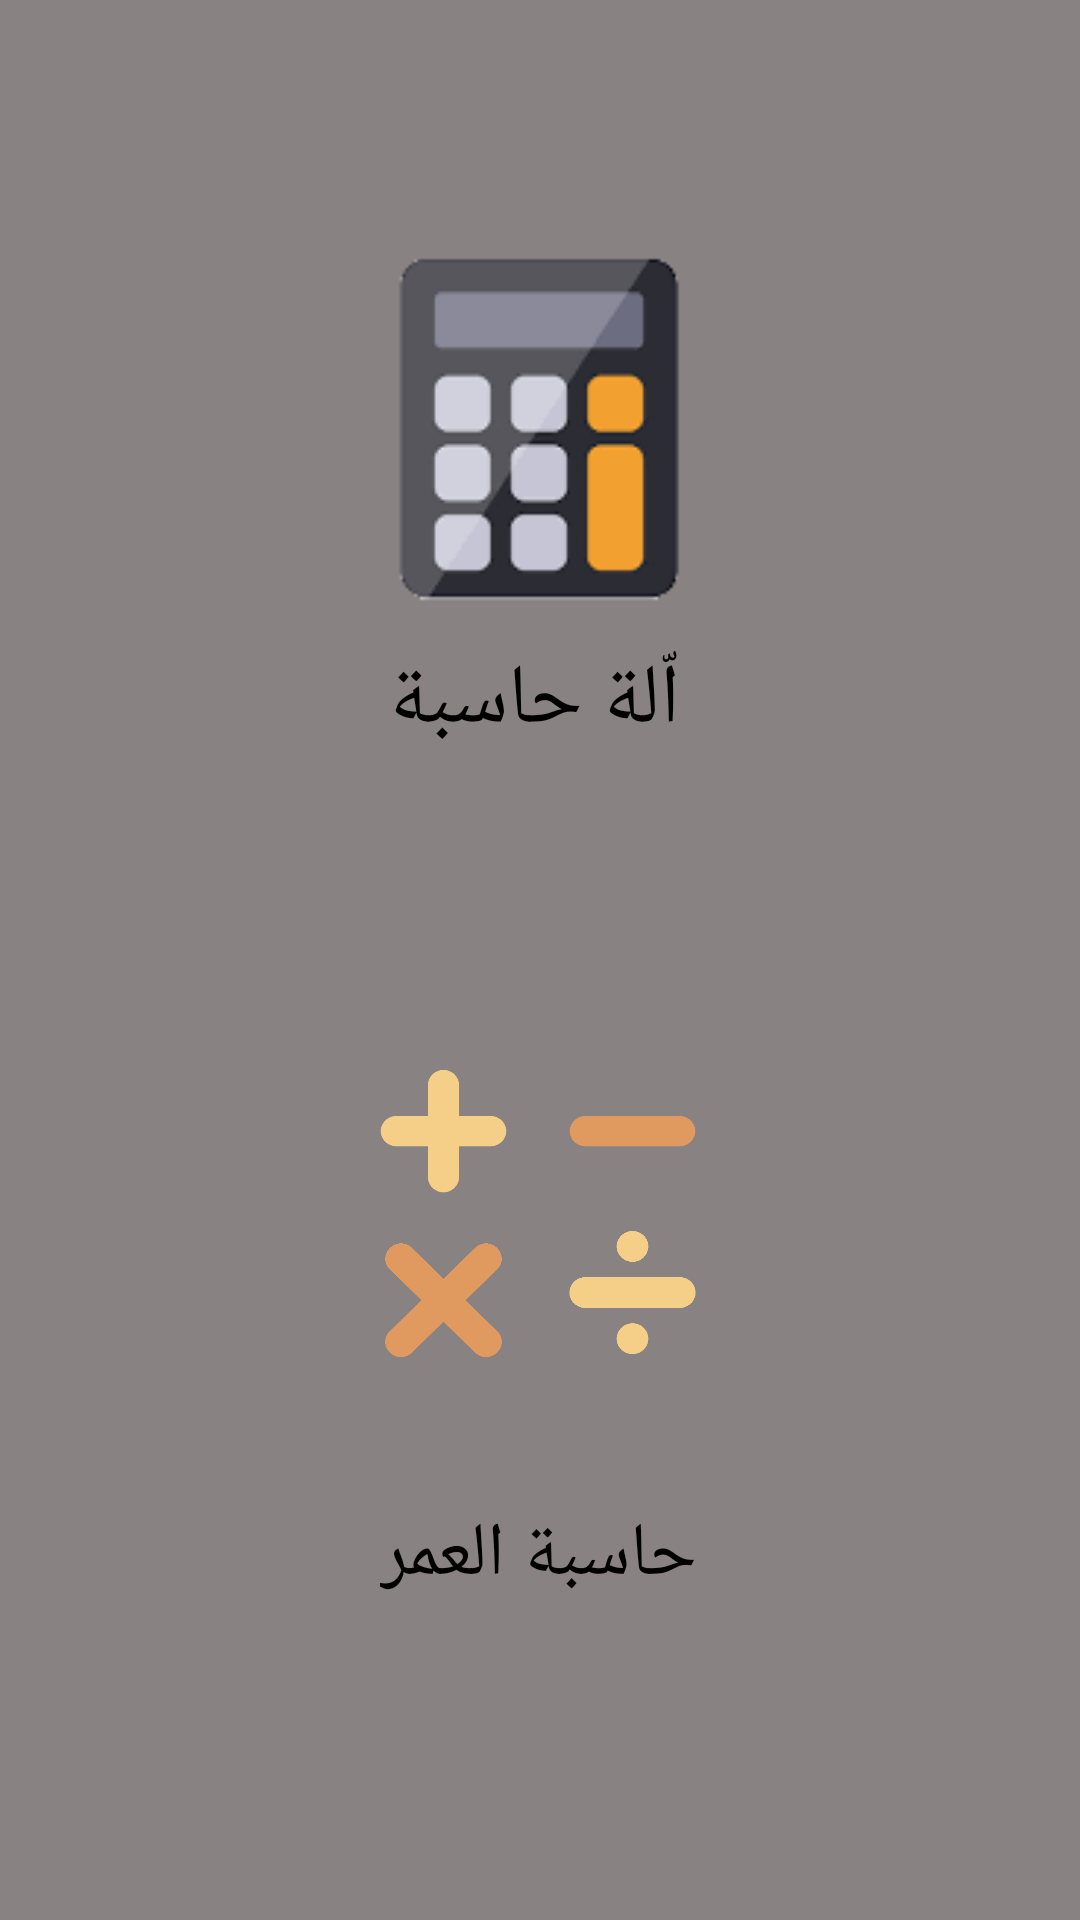

Layout XML and referenced resources for this Android screen:
<!-- AndroidManifest.xml: application theme Theme.FragmentPro -->
<!-- res/layout/activity_main3.xml -->
<?xml version="1.0" encoding="utf-8"?>
<androidx.constraintlayout.widget.ConstraintLayout xmlns:android="http://schemas.android.com/apk/res/android"
    xmlns:app="http://schemas.android.com/apk/res-auto"
    xmlns:tools="http://schemas.android.com/tools"
    android:layout_width="match_parent"
    android:layout_height="match_parent"
    tools:context=".MainActivity3"
    android:background="#888282">

    <TextView
        android:id="@+id/textView2"
        android:layout_width="wrap_content"
        android:layout_height="wrap_content"
        android:background="@drawable/back"
        tools:ignore="MissingConstraints" />

    <TextView
        android:id="@+id/button4"
        android:layout_width="220dp"
        android:layout_height="220dp"
        android:background="@drawable/background"
        android:gravity="bottom"
        android:text="         اّلة حاسبة"
        android:textColor="@color/black"
        android:textSize="28dp"
        app:layout_constraintBottom_toBottomOf="parent"
        app:layout_constraintEnd_toEndOf="parent"
        app:layout_constraintHorizontal_bias="0.497"
        app:layout_constraintStart_toStartOf="parent"
        app:layout_constraintTop_toTopOf="parent"
        app:layout_constraintVertical_bias="0.078" />

    <TextView
        android:id="@+id/button5"
        android:layout_width="168dp"
        android:layout_height="164dp"
        android:background="@drawable/calculator"
        android:gravity="bottom"
        app:layout_constraintBottom_toBottomOf="parent"
        app:layout_constraintEnd_toEndOf="parent"
        app:layout_constraintHorizontal_bias="0.497"
        app:layout_constraintStart_toStartOf="parent"
        app:layout_constraintTop_toTopOf="parent"
        app:layout_constraintVertical_bias="0.674" />

    <TextView
        android:id="@+id/textView5"
        android:layout_width="wrap_content"
        android:layout_height="wrap_content"
        android:text="حاسبة العمر"
        android:textColor="@color/black"
        android:textSize="25dp"
        app:layout_constraintBottom_toBottomOf="parent"
        app:layout_constraintEnd_toEndOf="parent"
        app:layout_constraintHorizontal_bias="0.498"
        app:layout_constraintStart_toStartOf="parent"
        app:layout_constraintTop_toBottomOf="@+id/button5"
        app:layout_constraintVertical_bias="0.136" />

</androidx.constraintlayout.widget.ConstraintLayout>
<!-- resources referenced by this layout -->
<resources>
  <color name="black">#FF000000</color>
  <!-- drawable background: png bitmap (drawable, 6681 bytes) -->
  <!-- drawable calculator: png bitmap (drawable, 22886 bytes) -->
  <style name="Theme.FragmentPro" parent="Theme.MaterialComponents.DayNight.DarkActionBar">
          
          <item name="colorPrimary">#616370</item>
          <item name="colorPrimaryVariant">#3F51B5</item>
          <item name="colorOnPrimary">@color/white</item>
          
          <item name="colorSecondary">@color/teal_200</item>
          <item name="colorSecondaryVariant">@color/teal_700</item>
          <item name="colorOnSecondary">@color/black</item>
          
          <item name="android:statusBarColor" tools:targetApi="l">?attr/colorPrimaryVariant</item>
          
      </style>
  <color name="white">#FFFFFFFF</color>
  <color name="teal_200">#FF03DAC5</color>
  <color name="teal_700">#FF018786</color>
</resources>
